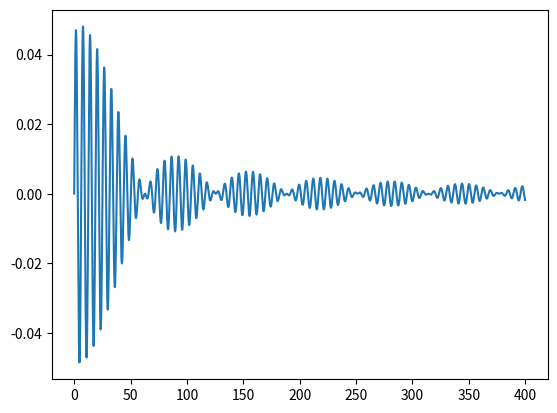

The script that saved this image:
#!/usr/bin/env python3
# -*- coding: utf-8 -*-

import math # Часть стандартной библиотеки с математическими функциями
import numpy # Сторонняя библиотека с огромным количеством математических функций
import matplotlib.pyplot as mpp # Библиотека для графиков

# Эта программа рисует график функции, заданной выражением ниже

if __name__=='__main__':
    arguments = numpy.arange(0, 400, 0.1) # Разбиение на равные отрезки
    mpp.plot(
        arguments, # Точки оси x
        [math.sin(a) * math.sin(a/20.0) / (a + 0.1) for a in arguments] # Соответствующие значения на оси y
    )
    mpp.show() # Отображение графика :)
